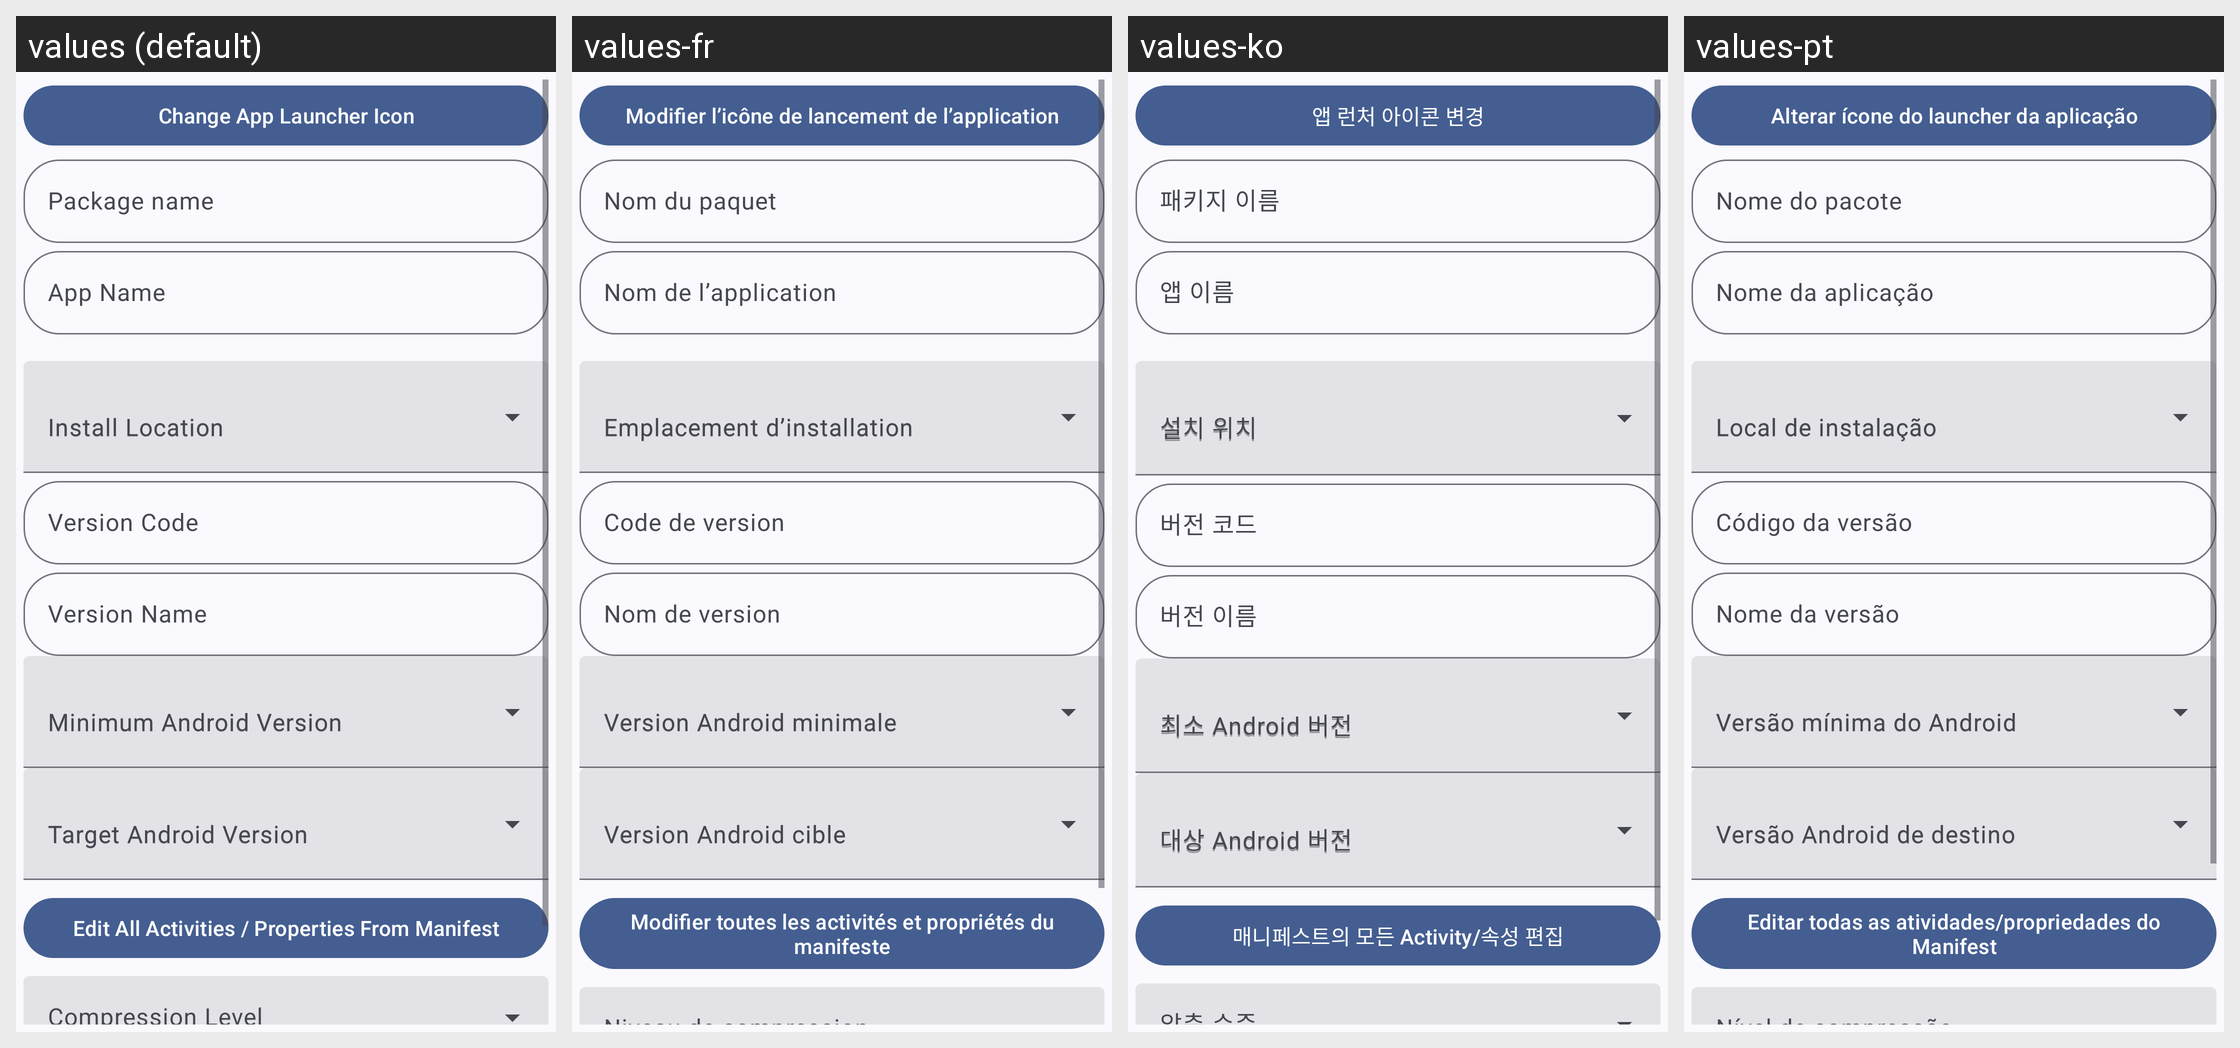

Locale-by-locale string values for the Android screen shown in this grid:
Android screen res/layout/quick_edit_dialog.xml rendered under 4 locales, left to right: values (default), values-fr, values-ko, values-pt. Device: Nexus 5 (rendered at 1080×1920; each locale shown at half size, 540×960, under a caption strip naming it); theme Theme.MyApp.System.
Other locales in the repository, not shown: values-ar, values-de, values-es, values-fa, values-hi, values-in, values-it, values-ja, values-ru, values-th, values-tr, values-vi, values-zh-rCN.
Strings drawn on this screen, with the default value and each locale's value (text and hints the layout hard-codes, and strings that could not be matched under every locale, appear in the picture but are not listed):

change_app_launcher_icon
  values: Change App Launcher Icon
  values-fr: Modifier l’icône de lancement de l’application
  values-ko: 앱 런처 아이콘 변경
  values-pt: Alterar ícone do launcher da aplicação

pkgName
  values: Package name
  values-fr: Nom du paquet
  values-ko: 패키지 이름
  values-pt: Nome do pacote

appname
  values: App Name
  values-fr: Nom de l’application
  values-ko: 앱 이름
  values-pt: Nome da aplicação

install_location
  values: Install Location
  values-fr: Emplacement d’installation
  values-ko: 설치 위치
  values-pt: Local de instalação

version_code
  values: Version Code
  values-fr: Code de version
  values-ko: 버전 코드
  values-pt: Código da versão

version_name
  values: Version Name
  values-fr: Nom de version
  values-ko: 버전 이름
  values-pt: Nome da versão

minimum_android_version
  values: Minimum Android Version
  values-fr: Version Android minimale
  values-ko: 최소 Android 버전
  values-pt: Versão mínima do Android

target_android_version
  values: Target Android Version
  values-fr: Version Android cible
  values-ko: 대상 Android 버전
  values-pt: Versão Android de destino

edit_all_ac
  values: Edit All Activities / Properties From Manifest
  values-fr: Modifier toutes les activités et propriétés du manifeste
  values-ko: 매니페스트의 모든 Activity/속성 편집
  values-pt: Editar todas as atividades/propriedades do Manifest
